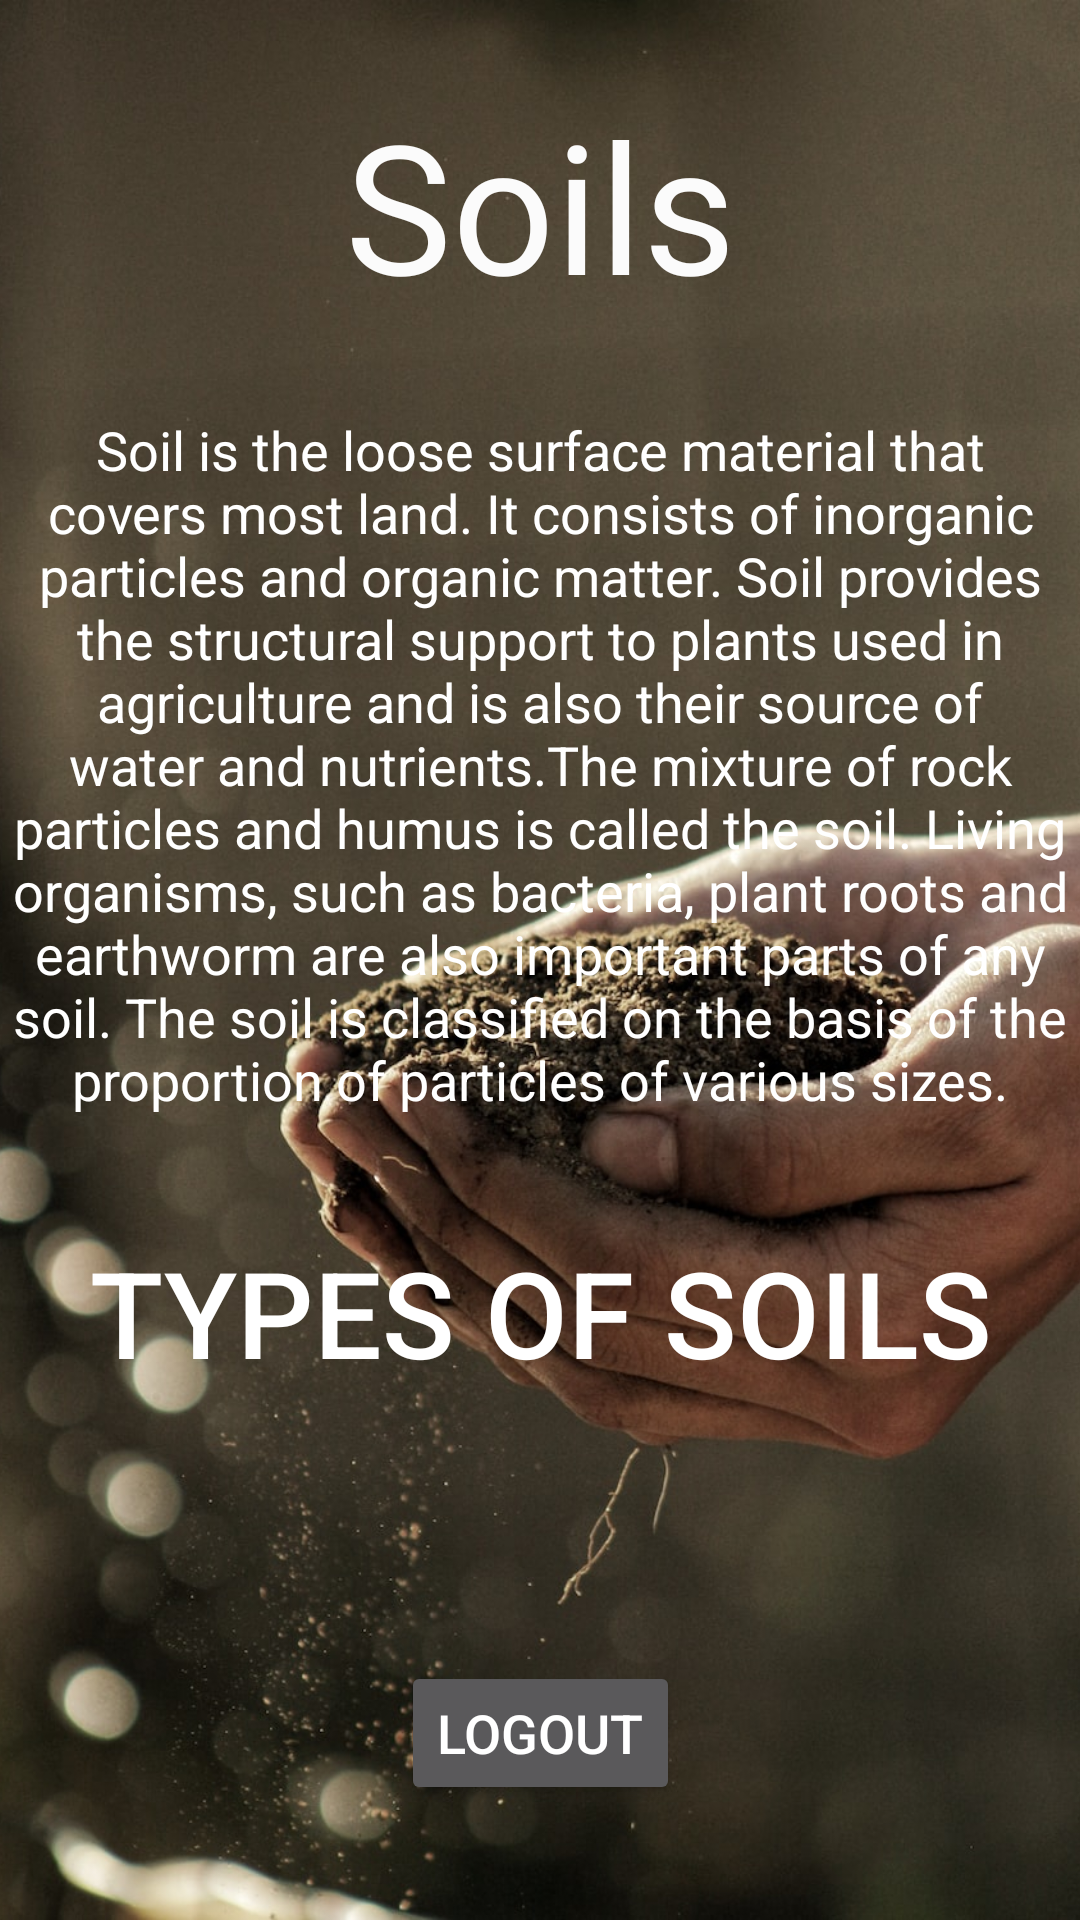

Produce the Android XML layout that renders to this screen, including the resource entries it uses.
<!-- AndroidManifest.xml: application theme Theme.YuvAgri -->
<!-- res/layout/activity_soils.xml -->
<?xml version="1.0" encoding="utf-8"?>
<androidx.constraintlayout.widget.ConstraintLayout xmlns:android="http://schemas.android.com/apk/res/android"
    xmlns:app="http://schemas.android.com/apk/res-auto"
    xmlns:tools="http://schemas.android.com/tools"
    android:layout_width="match_parent"
    android:layout_height="match_parent"
    tools:context=".SoilsActivity">

    <ImageView
        android:id="@+id/imageView4"
        android:layout_width="match_parent"
        android:layout_height="match_parent"
        android:foreground="@drawable/foreground"
        android:scaleType="centerCrop"
        android:src="@drawable/soilbg3" />

    <TextView
        android:id="@+id/textView9"
        android:layout_width="wrap_content"
        android:layout_height="wrap_content"
        android:fontFamily="@font/artifika"
        android:text="@string/soils"
        android:textColor="#FBFBFB"
        android:textSize="60sp"
        app:layout_constraintBottom_toBottomOf="parent"
        app:layout_constraintEnd_toEndOf="parent"
        app:layout_constraintStart_toStartOf="parent"
        app:layout_constraintTop_toTopOf="@+id/imageView4"
        app:layout_constraintVertical_bias=".05"/>

    <TextView
        android:id="@+id/textView13"
        android:layout_width="wrap_content"
        android:layout_height="wrap_content"
        android:text="@string/soil_is_the_loose_surface_material_that_covers_most_land_it_consists_of_inorganic_particles_and_organic_matter_soil_provides_the_structural_support_to_plants_used_in_agriculture_and_is_also_their_source_of_water_and_nutrients_the_mixture_of_rock_particles_and_humus_is_called_the_soil_living_organisms_such_as_bacteria_plant_roots_and_earthworm_are_also_important_parts_of_any_soil_the_soil_is_classified_on_the_basis_of_the_proportion_of_particles_of_various_sizes"
        android:textAlignment="center"
        android:textColor="@color/white"
        android:textSize="18sp"
        app:layout_constraintBottom_toBottomOf="parent"
        app:layout_constraintEnd_toEndOf="parent"
        app:layout_constraintStart_toStartOf="parent"
        app:layout_constraintTop_toBottomOf="@+id/textView9"
        app:layout_constraintVertical_bias=".1" />



    <Button
        android:id="@+id/button8"
        android:layout_width="wrap_content"
        android:layout_height="wrap_content"
        android:background="@drawable/foreground"
        android:onClick="types"
        android:text="@string/types_of_soils"
        android:textSize="40sp"
        app:layout_constraintBottom_toBottomOf="@+id/imageView4"
        app:layout_constraintEnd_toEndOf="parent"
        app:layout_constraintStart_toStartOf="parent"
        app:layout_constraintTop_toTopOf="parent"
        app:layout_constraintVertical_bias=".7"/>

    <Button
        android:id="@+id/btnlogout"
        android:layout_width="wrap_content"
        android:layout_height="wrap_content"
        android:text="@string/logout"
        android:textSize="18sp"
        app:layout_constraintBottom_toBottomOf="parent"
        app:layout_constraintEnd_toEndOf="parent"
        app:layout_constraintStart_toStartOf="parent"
        app:layout_constraintTop_toBottomOf="@+id/button8"
        app:layout_constraintVertical_bias=".7"/>

</androidx.constraintlayout.widget.ConstraintLayout>
<!-- resources referenced by this layout -->
<resources>
  <color name="white">#FFFFFFFF</color>
  <!-- drawable soilbg3: jpeg bitmap (drawable, 177757 bytes) -->
  <string name="logout">Logout</string>
  <string name="soil_is_the_loose_surface_material_that_covers_most_land_it_consists_of_inorganic_particles_and_organic_matter_soil_provides_the_structural_support_to_plants_used_in_agriculture_and_is_also_their_source_of_water_and_nutrients_the_mixture_of_rock_particles_and_humus_is_called_the_soil_living_organisms_such_as_bacteria_plant_roots_and_earthworm_are_also_important_parts_of_any_soil_the_soil_is_classified_on_the_basis_of_the_proportion_of_particles_of_various_sizes">Soil is the loose surface material that covers most land. It consists of inorganic particles and organic matter. Soil provides the structural support to plants used in agriculture and is also their source of water and nutrients.The mixture of rock particles and humus is called the soil. Living organisms, such as bacteria, plant roots and earthworm are also important parts of any soil. The soil is classified on the basis of the proportion of particles of various sizes.</string>
  <string name="soils">Soils</string>
  <string name="types_of_soils">Types Of Soils</string>
  <style name="Theme.YuvAgri" parent="Theme.MaterialComponents.NoActionBar">
          
          <item name="colorPrimary">@color/green4</item>
          <item name="colorPrimaryVariant">@color/green4</item>
          <item name="colorOnPrimary">@color/white</item>
          
          <item name="colorSecondary">@color/teal_200</item>
          <item name="colorSecondaryVariant">@color/teal_200</item>
          <item name="colorOnSecondary">@color/black</item>
          
          <item name="android:statusBarColor">?attr/colorPrimaryVariant</item>
          
      </style>
  <color name="green4">#2E8B57</color>
  <color name="teal_200">#FF03DAC5</color>
  <color name="black">#FF000000</color>
</resources>
